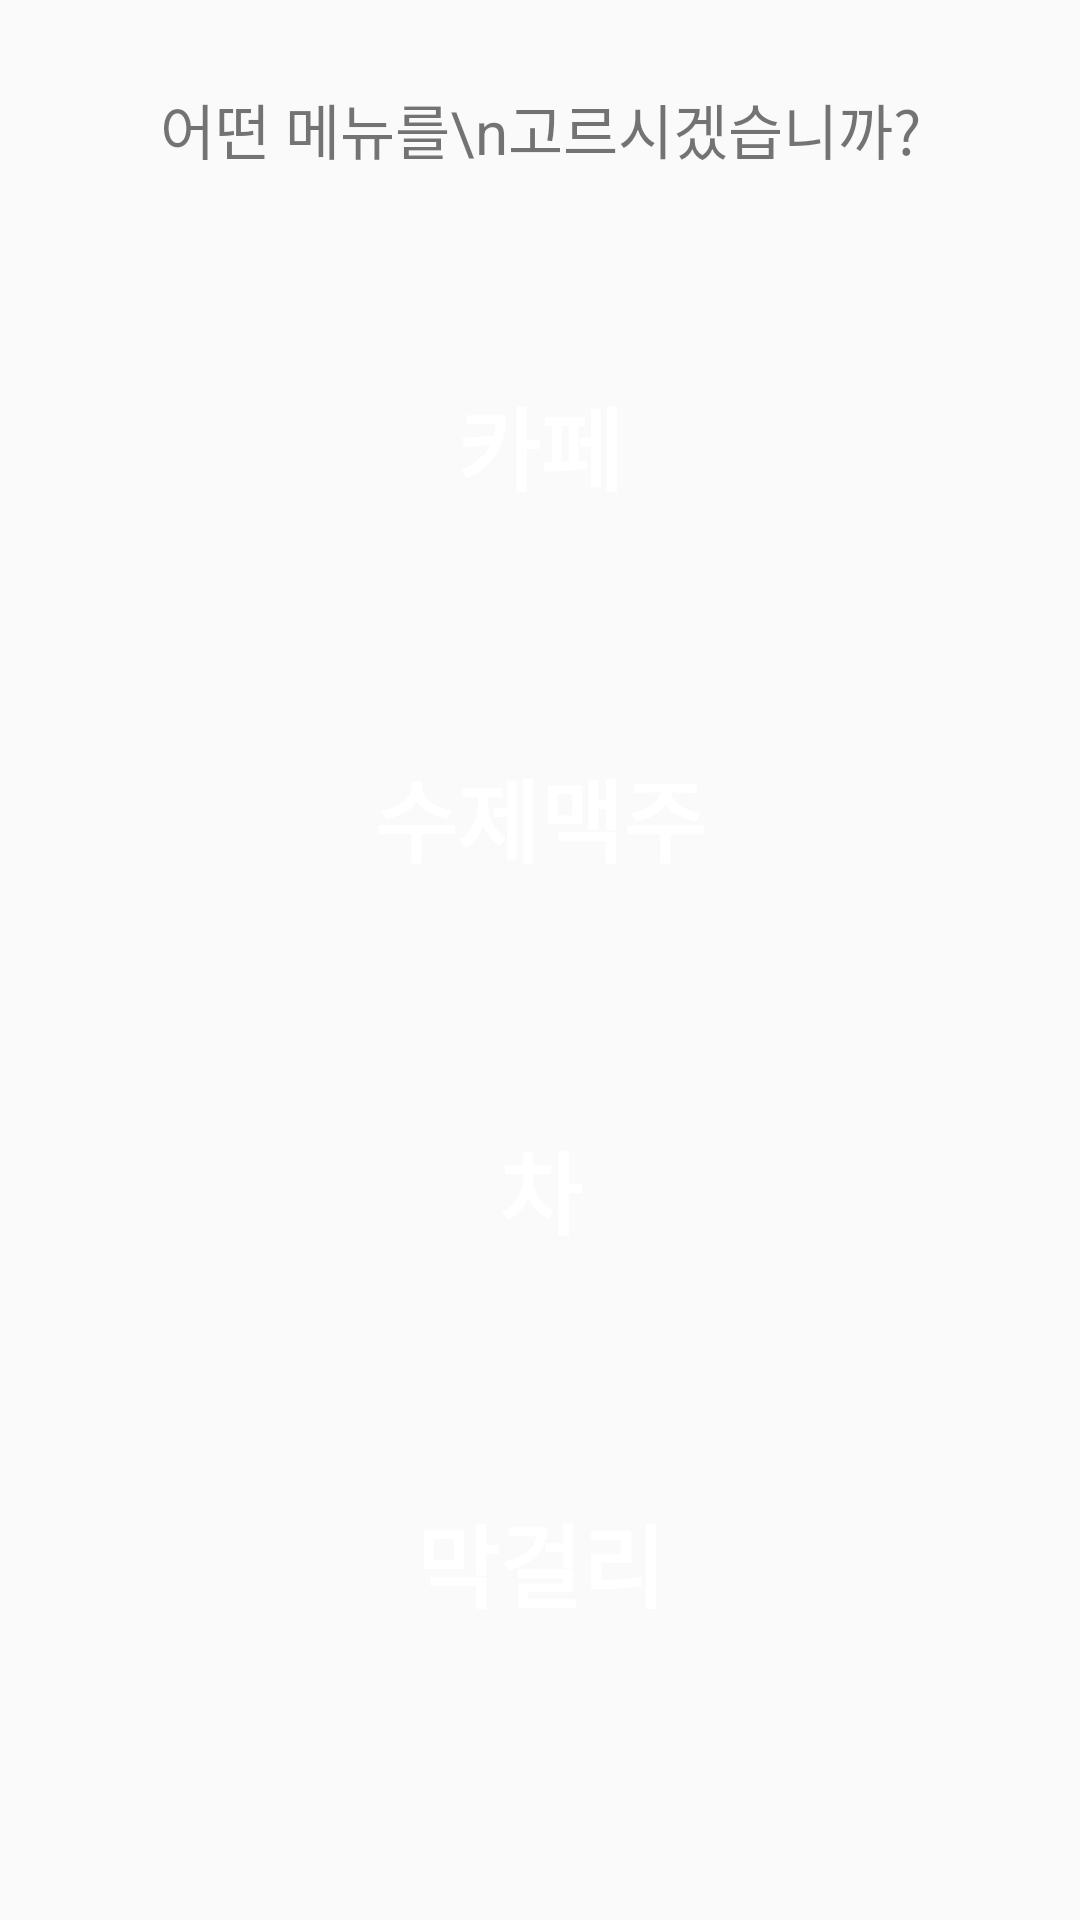

This screen was rendered from an Android layout file. Write that file and the resources it references.
<!-- AndroidManifest.xml: application theme AppTheme -->
<!-- res/layout/content_so_main.xml -->
<?xml version="1.0" encoding="utf-8"?>

<androidx.constraintlayout.widget.ConstraintLayout xmlns:android="http://schemas.android.com/apk/res/android"
    xmlns:app="http://schemas.android.com/apk/res-auto"
    xmlns:tools="http://schemas.android.com/tools"
    android:layout_width="match_parent"
    android:layout_height="match_parent"
    app:layout_behavior="@string/appbar_scrolling_view_behavior"
    tools:context=".so_MainActivity"
    tools:showIn="@layout/so_main">

    <LinearLayout
        android:layout_width="match_parent"
        android:layout_height="match_parent"
        android:weightSum="10"
        android:orientation="vertical">

        <TextView
            android:id="@+id/textView"
            android:layout_width="match_parent"
            android:layout_height="wrap_content"
            android:gravity="center"
            android:layout_weight="1"
            android:text="어떤 메뉴를\n고르시겠습니까?"
            android:textSize="20sp" />

        <Button
            android:id="@+id/cafe_b"
            android:layout_width="match_parent"
            android:layout_height="0dp"
            android:layout_gravity="center_horizontal"
            android:layout_marginLeft="30dp"
            android:layout_marginTop="5dp"
            android:layout_marginRight="30dp"
            android:layout_marginBottom="5dp"
            android:layout_weight="2"
            android:gravity="center"
            android:text="카페"
            android:textColor="#FFFFFF"
            android:textSize="30sp"
            android:textStyle="bold"
            android:background="@drawable/knu"
            android:onClick="b_Click"/>

        <Button
            android:id="@+id/beer_b"
            android:layout_width="match_parent"
            android:layout_height="0dp"
            android:layout_weight="2"
            android:layout_gravity="center_horizontal"
            android:layout_marginLeft="30dp"
            android:layout_marginTop="5dp"
            android:layout_marginRight="30dp"
            android:layout_marginBottom="5dp"
            android:textStyle="bold"
            android:textSize="30sp"
            android:text="수제맥주"
            android:textColor="#FFFFFF"
            android:background="@drawable/knu"
            android:onClick="b_Click"/>

        <Button
            android:id="@+id/tea_b"
            android:layout_width="match_parent"
            android:layout_height="0dp"
            android:layout_weight="2"
            android:layout_gravity="center_horizontal"
            android:layout_marginLeft="30dp"
            android:layout_marginTop="5dp"
            android:layout_marginRight="30dp"
            android:layout_marginBottom="5dp"
            android:textStyle="bold"
            android:textSize="30sp"
            android:text="차"
            android:textColor="#FFFFFF"
            android:background="@drawable/knu"
            android:onClick="b_Click"/>

        <Button
            android:id="@+id/mak_b"
            android:layout_width="match_parent"
            android:layout_height="0dp"
            android:layout_weight="2"
            android:layout_gravity="center_horizontal"
            android:layout_marginLeft="30dp"
            android:layout_marginTop="5dp"
            android:layout_marginRight="30dp"
            android:layout_marginBottom="5dp"
            android:textStyle="bold"
            android:textSize="30sp"
            android:text="막걸리"
            android:textColor="#FFFFFF"
            android:background="@drawable/knu"
            android:onClick="b_Click"/>

    </LinearLayout>
</androidx.constraintlayout.widget.ConstraintLayout>
<!-- res/layout/so_main.xml (included above) -->
<?xml version="1.0" encoding="utf-8"?>

<androidx.coordinatorlayout.widget.CoordinatorLayout xmlns:android="http://schemas.android.com/apk/res/android"
    xmlns:app="http://schemas.android.com/apk/res-auto"
    xmlns:tools="http://schemas.android.com/tools"
    android:layout_width="match_parent"
    android:layout_height="match_parent"
    tools:context=".so_MainActivity">

    <com.google.android.material.appbar.AppBarLayout
        android:layout_width="match_parent"
        android:layout_height="wrap_content"
        app:elevation="0dp"
        android:theme="@style/AppTheme.AppBarOverlay">

        <androidx.appcompat.widget.Toolbar
            android:id="@+id/toolbar"
            android:layout_width="match_parent"
            android:layout_height="?attr/actionBarSize"
            android:background="?attr/colorPrimary"
            app:titleTextAppearance="@style/TitleText"
            app:popupTheme="@style/AppTheme.PopupOverlay">

            <TextView
                android:layout_width="wrap_content"
                android:layout_height="wrap_content"
                android:text="CANWORKS"
                android:layout_gravity="center"
                android:id="@+id/toolbar_title"
                android:textSize="20sp"
                android:textColor="@color/title"/>


        </androidx.appcompat.widget.Toolbar>

    </com.google.android.material.appbar.AppBarLayout>

    <include layout="@layout/content_so_main" />

    <com.google.android.material.floatingactionbutton.FloatingActionButton
        android:id="@+id/fab"
        android:layout_width="wrap_content"
        android:layout_height="wrap_content"
        android:layout_gravity="bottom|end"
        android:layout_margin="@dimen/fab_margin"
        app:srcCompat="@android:drawable/ic_dialog_email"
        />

</androidx.coordinatorlayout.widget.CoordinatorLayout>
<!-- resources referenced by this layout -->
<resources>
  <color name="title">#030066</color>
  <style name="AppTheme.AppBarOverlay" parent="ThemeOverlay.AppCompat.Dark.ActionBar" />
  <style name="AppTheme.PopupOverlay" parent="ThemeOverlay.AppCompat.Light" />
  <style name="TitleText">
          <item name="android:textColor">@color/title</item>
          <item name="android:textSize">20sp</item>
      </style>
  <style name="AppTheme" parent="Theme.AppCompat.Light.DarkActionBar">
          
          <item name="colorPrimary">@color/colorPrimary</item>
          <item name="colorPrimaryDark">@color/colorPrimaryDark</item>
          <item name="colorAccent">@color/colorAccent</item>
  
          <item name="android:textColorSecondary">@color/colorAccent</item>//앱 기본 글씨색
  
      </style>
  <color name="colorPrimary">#D5D5D5</color>
  <color name="colorPrimaryDark">#D5D5D5</color>
  <color name="colorAccent">#D81B60</color>
</resources>
